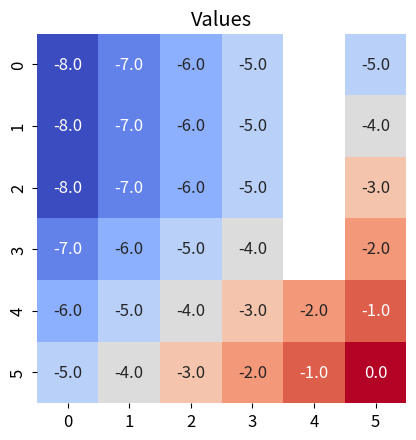
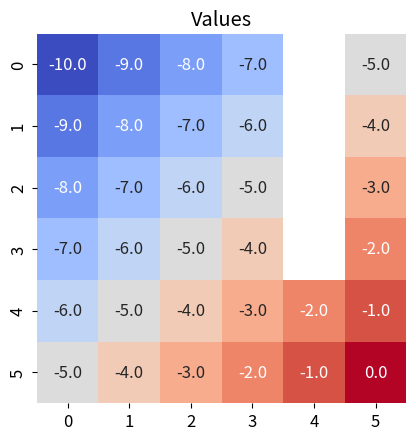
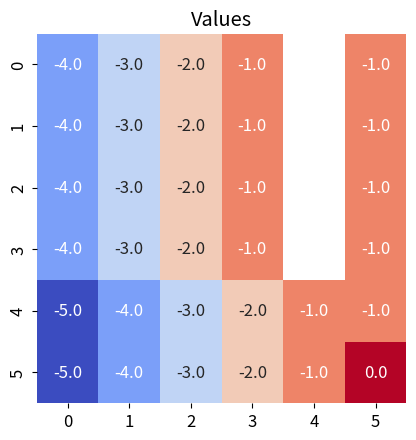

Reproduce these figures in Python, in order.
# -*- coding: utf-8 -*-


import numpy as np
import matplotlib.pyplot as plt
import seaborn as sns
import matplotlib
matplotlib.rcParams['font.size'] = 12

class Gridworld:
  def __init__(self, size=6, traps=[], alpha=0):
    self.size = size
    self.traps = traps
    self.alpha = alpha
    self.start = (0, 0)
    self.goal = (size-1, size-1)

    self.states = [(x, y) for x in range(size) for y in range(size)]
    self.actions = [(-1, 0), (0, -1), (1, 0), (0, 1)]
    
    self.policy = {}
    for s in self.states:
      self.policy[(s, (-1, 0))] = 0
      self.policy[(s, (0, -1))] = 0
      self.policy[(s, (1, 0))] = 1/2
      self.policy[(s, (0, 1))] = 1/2

    self.value = {}
    for s in self.states:
      self.value[s] = 0
   
  def move(self, s, a):
    if s == self.goal:
      return [(1, 0, s)]      # Probability, Reward, Next state

    s_new = (s[0] + a[0], s[1] + a[1])

    if s_new not in self.states:
      # Give a penalty to a non-moving action.
      return [(1, -1, s)]     # Probability, Reward, Next state

    if s_new in self.traps:
      # Probability, Reward, Next state
      return [(self.alpha, -1, self.start), (1-self.alpha, -1, self.goal)]

    return [(1, -1, s_new)]   # Probability, Reward, Next state

def show_values(world, subplot=None, title='Values'):
    if not subplot:
      fig = plt.figure(figsize=(world.size*0.8, world.size*0.8))
      subplot = fig.add_subplot(1, 1, 1)

    result = np.zeros([world.size, world.size])
    for (x, y) in world.states:
      if (x, y) in world.traps:
        result[y][x] = None
      else:
        result[y][x]  = world.value[(x, y)]
    sns.heatmap(result, square=True, cbar=False,
                annot=True, fmt='3.1f', cmap='coolwarm',
                ax=subplot).set_title(title)
    
def show_policy(world, title='Policy'):
  rotation = {(-1, 0): 180, (0, -1): 90, (1, 0): 0, (0, 1): 270}
  fig = plt.figure(figsize=(world.size*0.75, world.size*0.75))
  fig.subplots_adjust(wspace=0, hspace=0, top=0.92)
  fig.suptitle(title)

  c = 0
  for y in range(world.size):
    for x in range(world.size):
      c += 1
      subplot = fig.add_subplot(world.size, world.size, c)
      subplot.set_xticks([])
      subplot.set_yticks([])
      if (x, y) in world.traps or (x, y) == world.goal:
        direction = None
      else:
        for a in world.actions:
          if world.policy[((x, y), a)] == 1:
            direction = rotation[a]
      if direction != None:
        bbox_props = dict(boxstyle='rarrow', fc='gray')
        subplot.text(0.5, 0.5, '     ', bbox=bbox_props, size=8,
                     ha='center', va='center', rotation=direction)
        
def policy_eval(world, gamma=1, delta=0.01):
  while True:
    delta_max = 0
    for s in world.states:
      v_new = 0
      for a in world.actions:
        results = world.move(s, a)
        for p, r, s_new in results:
          v_new += world.policy[(s, a)] * p * (r + gamma * world.value[s_new])
      delta_max = max(delta_max, abs(world.value[s] - v_new))
      world.value[s] = v_new

    if delta_max < delta:
      break

def policy_update(world, gamma=1):
  update = False
  for s in world.states:
    q_max = -10**10
    a_best = None
    for a in world.actions:
      results = world.move(s, a)
      q = 0
      for p, r, s_new in results:
        q += p * (r + gamma * world.value[s_new])
      if q > q_max:
        q_max = q
        a_best = a

    if world.policy[(s, a_best)] != 1:
      update = True
    for a in world.actions:
      world.policy[(s, a)] = 0
    world.policy[(s, a_best)] = 1
  
  return update

def policy_iteration(world):
  while True:
    print('.', end='')
    policy_eval(world)
    if not policy_update(world):
      print('\n')
      break
  
world = Gridworld(size=6, traps=[(4, y) for y in range(4)], alpha=0.5)
policy_iteration(world)
show_policy(world)
show_values(world)

"""
world = Gridworld(size=6, traps=[(4, y) for y in range(4)], alpha=0.45)
policy_iteration(world)
show_policy(world)
show_values(world)
"""

world = Gridworld(size=6, traps=[(4, y) for y in range(4)], alpha=1.0)
policy_iteration(world)
show_policy(world)
show_values(world)

world = Gridworld(size=6, traps=[(4, y) for y in range(4)], alpha=0.0)
policy_iteration(world)
show_policy(world)
show_values(world)